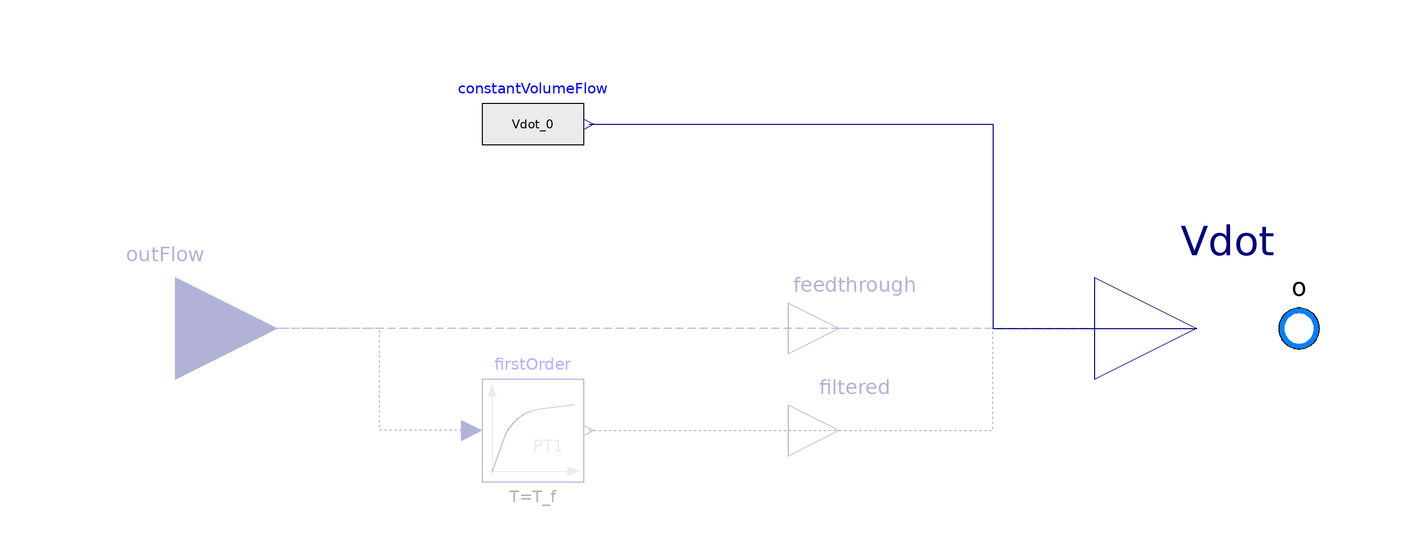

The Modelica model whose source follows is shown above as a component diagram (icons at their Placement, wires along their Line points).

model VolumeFlowSource "Volume flow source (either fixed or variable)"
  extends Icons.RunOff;
  outer Data data "using standard class with constants";

  parameter SI.VolumeFlowRate Vdot_0=1 "Fixed outlet flow."
    annotation (Dialog(enable=not useInput));
  parameter Boolean useInput=false "If checked, the outlet flow is determined by the input connector."
    annotation (choices(checkBox = true));
  parameter Boolean useFilter=false "If checked, pass the inpput signal through a first order filter."
    annotation (choices(checkBox = true),Dialog(enable=useInput));
  parameter SI.Time T_f=0.01 "Time constant of the first order filter."
    annotation (Dialog(enable=useInput and useFilter));
  parameter Boolean fixElevation=false "If true (fixed), z_0 is enforced as initial value; if false (derived), elevation is determined by connected topology"
    annotation (Dialog(group="Geometry"), choices(checkBox=true));
  parameter SI.Position z_0=0 "Elevation of the outlet connection"
    annotation (Dialog(group="Geometry", enable=fixElevation));
  Interfaces.Contact_o o(showElevation = data.showElevation) "Outlet flow connector"
    annotation (Placement(transformation(extent={{90,-10},{110,10}})));
  Modelica.Blocks.Interfaces.RealInput outFlow if useInput "Conditional input for defining the outlet flow [m3/s]"
    annotation (Placement(transformation(extent={{-140,-20},{-100,20}})));
  Modelica.Blocks.Sources.RealExpression constantVolumeFlow(y=Vdot_0) if not useInput
    annotation (Placement(transformation(extent={{-60,30},{-40,50}})));
  Modelica.Blocks.Continuous.FirstOrder firstOrder(
    T=T_f,
    initType=Modelica.Blocks.Types.Init.SteadyState,
    y_start=data.Vdot_0) if useFilter
    annotation (Placement(transformation(extent={{-60,-30},{-40,-10}})));
protected
  Modelica.Blocks.Interfaces.RealOutput Vdot "Outlet flow"
    annotation (Placement(transformation(extent={{60,-20},{100,20}})));
  Modelica.Blocks.Interfaces.RealOutput feedthrough if useInput and not useFilter "direct feedthrough"
    annotation (Placement(transformation(extent={{0,-10},{20,10}})));
  Modelica.Blocks.Interfaces.RealOutput filtered if useFilter "filtered input"
    annotation (Placement(transformation(extent={{0,-30},{20,-10}})));
equation
  connect(filtered, Vdot) annotation (Line(
      points={{10,-20},{40,-20},{40,0},{80,0}},
      color={0,0,127},
      pattern=LinePattern.Dot));
  o.mdot = -data.rho*Vdot;
  if fixElevation then
    Connections.root(o.elevation) "This source is the elevation reference root";
    o.elevation.z = z_0 "Set absolute elevation at outlet";
  else
    Connections.potentialRoot(o.elevation) "May become root if no other root exists";
    if Connections.isRoot(o.elevation) then
      o.elevation.z = 0 "Default elevation if this becomes root";
    end if;
  end if;
  connect(constantVolumeFlow.y, Vdot) annotation (Line(points={{-39,40},{40,40},{40,0},{80,0}}, color={0,0,127}));
  connect(firstOrder.u, outFlow) annotation (Line(
      points={{-62,-20},{-80,-20},{-80,0},{-120,0}},
      color={0,0,127},
      pattern=LinePattern.Dot));
  connect(Vdot, feedthrough) annotation (Line(
      points={{80,0},{10,0}},
      color={0,0,127},
      pattern=LinePattern.Dash));
  connect(feedthrough, outFlow) annotation (Line(
      points={{10,0},{-120,0}},
      color={0,0,127},
      pattern=LinePattern.Dash));
  connect(firstOrder.y, filtered) annotation (Line(
      points={{-39,-20},{10,-20}},
      color={0,0,127},
      pattern=LinePattern.Dot));
  annotation (preferredView="info", Documentation(info="<html>
Can be used as an ideal volume flow source. Either with a fixed volume flow defined by <code>Vdot_0</code>
or via the input connector <code>inFlow</code>.
In addition the input can be passed through a first order filter which is sometimes necessary
for numerical reasons depending on the nature of the input data stream.
</html>"));
end VolumeFlowSource;